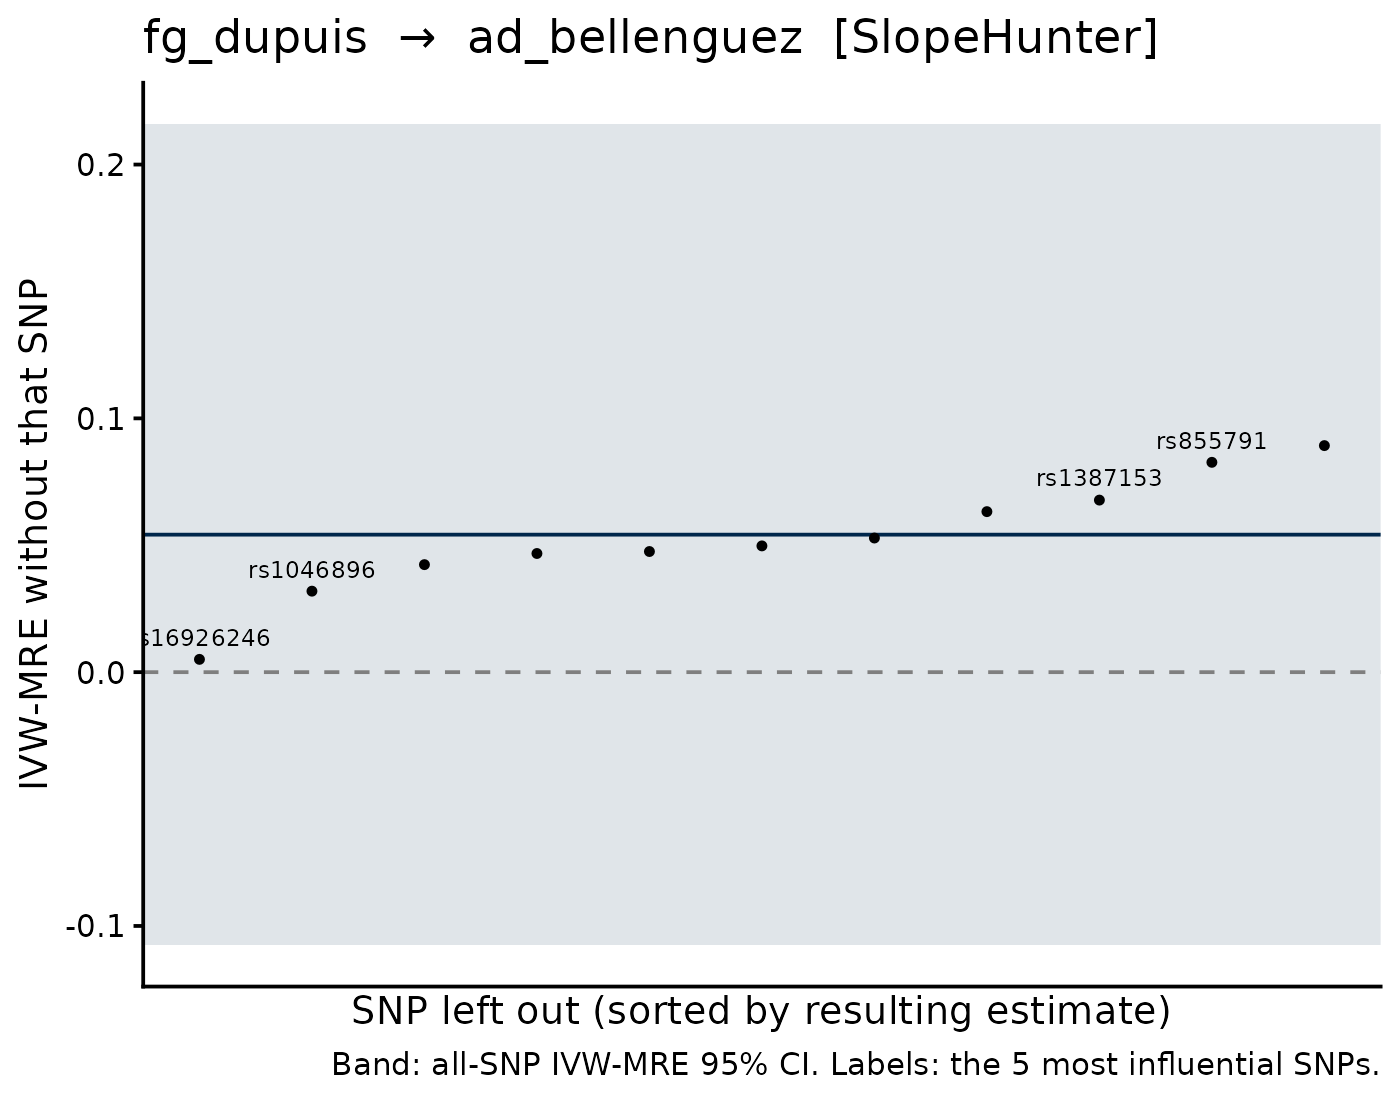

The file beside this chart, header and first rows:
SNP, b_loo, se_loo, b_all, se_all, shift
rs16926246, 0.005043, 0.1021, 0.05418, 0.08259, -0.04914
rs4737009, 0.08927, 0.08478, 0.05418, 0.08259, 0.03509
rs855791, 0.08268, 0.08563, 0.05418, 0.08259, 0.0285
rs1046896, 0.03191, 0.08721, 0.05418, 0.08259, -0.02226
rs1387153, 0.06779, 0.08489, 0.05418, 0.08259, 0.01362
rs1800562, 0.04237, 0.08646, 0.05418, 0.08259, -0.01181
rs6474359, 0.06325, 0.08448, 0.05418, 0.08259, 0.009068
rs1799884, 0.04676, 0.0862, 0.05418, 0.08259, -0.007423
rs552976, 0.04753, 0.08584, 0.05418, 0.08259, -0.006644
rs7998202, 0.04975, 0.0845, 0.05418, 0.08259, -0.004429
rs2779116, 0.05285, 0.08443, 0.05418, 0.08259, -0.001327
